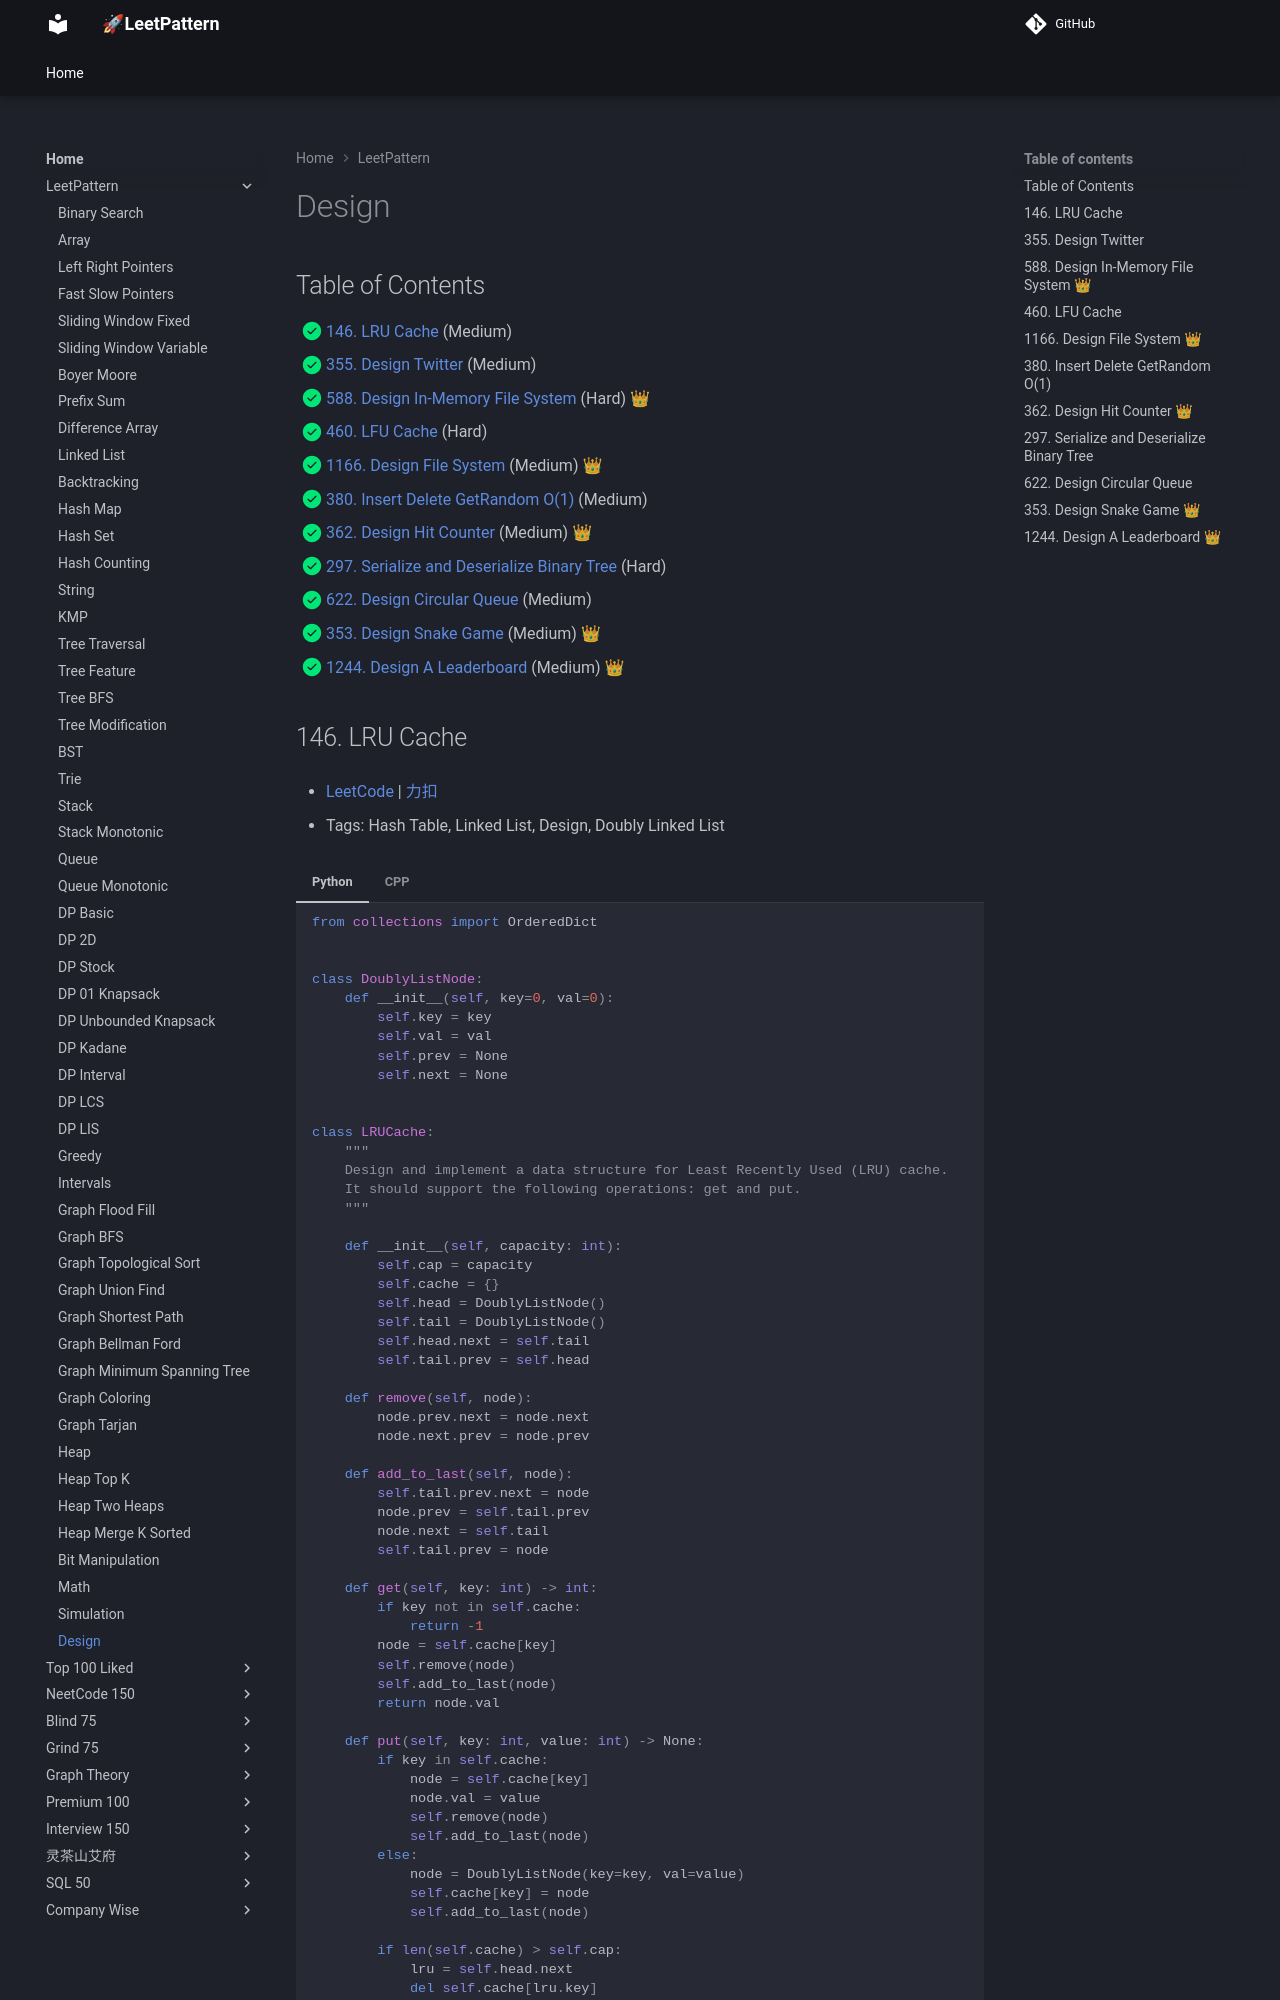

repository: russhustle/leetpattern · page: LeetPattern/design/index.html · generator: mkdocs

# Design

## LeetCode Problems

1. 0146 - [LRU Cache](https://leetcode.com/problems/lru-cache/) (Medium)
2. 0355 - [Design Twitter](https://leetcode.com/problems/design-twitter/) (Medium)
3. 0588 - [Design a File System](https://leetcode.com/problems/design-in
